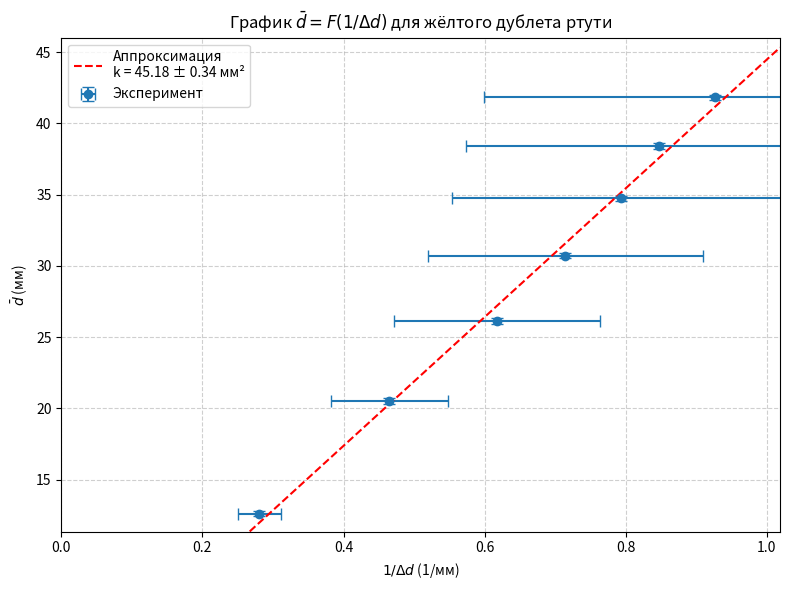

Generate this figure with matplotlib:
import numpy as np
import matplotlib.pyplot as plt

# === ПАРАМЕТРЫ ===
f_mm = 110.0         # фокусное расстояние, мм
lam_A = 5780.0       # средняя длина волны жёлтого дублета, Å
sigma_d = 0.27       # погрешность измерения диаметра, мм

# === ДАННЫЕ: 7 пар колец (пару №2 пропускаем — отрицательная Δd) ===
# Формат: [номер пары, d_внеш, d_внутр]
pairs = [
    (1, 14.39, 10.83),
    (2, 21.61, 19.46),
    (3, 26.95, 25.33),
    (4, 31.41, 30.01),
    (5, 35.36, 34.10),
    (6, 39.00, 37.82),
    (7, 42.36, 41.28)
]

# Извлекаем данные
d_outer = np.array([p[1] for p in pairs])
d_inner = np.array([p[2] for p in pairs])

# Средние и разности
d_avg = (d_outer + d_inner) / 2.0
delta_d = d_outer - d_inner  # > 0 для всех выбранных пар

# Аргумент и зависимая переменная
x = 1.0 / delta_d      # 1/Δd
y = d_avg              # d̄

# === ПОГРЕШНОСТИ ===
sigma_y = sigma_d / np.sqrt(2)
sigma_delta_d = sigma_d * np.sqrt(2)
sigma_x = sigma_delta_d / (delta_d**2)

# === ВЕСА ДЛЯ РЕГРЕССИИ ===
weights = np.ones_like(y) / sigma_y

# Линейная регрессия: y = k * x + b
p, cov = np.polyfit(x, y, deg=1, w=weights, cov='unscaled')
k, b = p
dk = np.sqrt(cov[0, 0])

# === РАСЧЁТ Δλ ===
delta_lambda = (lam_A * k) / (4.0 * f_mm**2)
delta_lambda_err = (lam_A * dk) / (4.0 * f_mm**2)

# === ПРОДЛЕННАЯ ПРЯМАЯ ===
x_line = np.linspace(0, max(x)*1.1, 100)
y_line = k * x_line + b

# === ГРАФИК ===
plt.figure(figsize=(8, 6))
plt.errorbar(x, y, xerr=sigma_x, yerr=sigma_y, fmt='o', capsize=4, label='Эксперимент')
plt.plot(x_line, y_line, 'r--', label=f'Аппроксимация\nk = {k:.2f} ± {dk:.2f} мм²')
plt.xlabel(r'$1 / \Delta d$ (1/мм)')
plt.ylabel(r'$\bar{d}$ (мм)')
plt.title(r'График $\bar{d} = F(1 / \Delta d)$ для жёлтого дублета ртути')
plt.grid(True, ls='--', alpha=0.6)
plt.legend()
plt.axhline(0, color='k', linewidth=0.5)
plt.axvline(0, color='k', linewidth=0.5)
plt.xlim(0, max(x)*1.1)
plt.ylim(min(y)*0.9, max(y)*1.1)
plt.tight_layout()
plt.savefig('Hg_yellow.png', dpi=300)
plt.show()

# === ВЫВОД ===
print(f"Использовано пар: {len(pairs)} (пара №2 пропущена)")
print(f"Наклон: k = {k:.3f} ± {dk:.3f} мм²")
print(f"Δλ (Hg) = {delta_lambda:.3f} ± {delta_lambda_err:.3f} Å")
print(f"\nТабличное значение Δλ (Hg) ≈ 10–12 Å")
